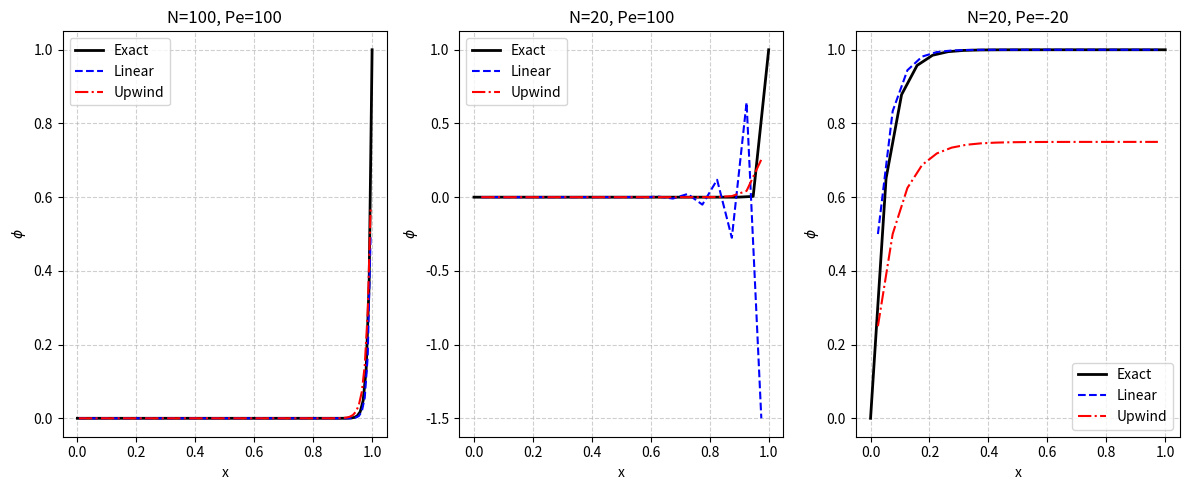
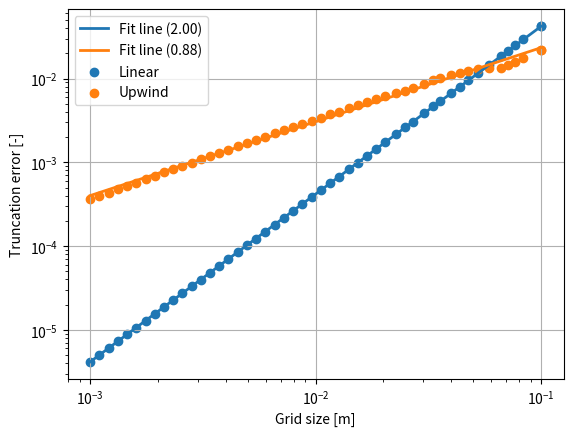

Recreate these plots in Python, in order.
import numpy as np
import matplotlib.pyplot as plt

def solve_fvm(N, Pe, scheme='linear'):
    L = 1.0  # Domain length
    dx = L / N  # Grid spacing
    rho_u = Pe  # product of density and velocity
    Gamma = 1  # Diffusion coefficient

    Q = np.zeros(N)
    A = np.zeros((N, N))

    A_d = Gamma / dx  # Diffusion term
    
    # Choose advection scheme
    if scheme == 'linear':
        A_c_W, A_c_E = rho_u / 2, rho_u / 2  # Linear scheme
        # Apply boundary conditions (Dirichlet)
        # Right-hand side vector
        Q[0] = (2*A_c_W+2*A_d)*0        # Equation (13)
        Q[-1] = (-2*A_c_W+2*A_d)*1      # Equation (14)
        # Left hand side matrix
        A[0, 0] = A_c_W + 3*A_d         # Equation (13)
        A[-1, -1] = -A_c_W + 3*A_d      # Equation (14)
    elif scheme == 'upwind':
        A_c_W, A_c_E = max(rho_u, 0), min(rho_u, 0)  # Upwind scheme
        # Apply boundary conditions (Dirichlet)
        # Right-hand side vector
        Q[0] = (A_c_W+2*A_d)*0          # Equation (13)
        Q[-1] = (-A_c_E+2*A_d)*1        # Equation (14)
        # Left hand side matrix
        A[0, 0] = A_c_W-A_c_E + 3*A_d   # Equation (13)
        A[-1, -1] = A_c_W-A_c_E+3*A_d   # Equation (14)
    else:
        raise ValueError("Unknown scheme. Use 'linear' or 'upwind'.")
    
    A[0, 1] = A_c_E - A_d       # Equation (13)
    A[-1, -2] = -A_c_E-A_d      # Equation (14)

    # Coefficients     
    A_W = -A_c_W-A_d
    A_E = A_c_E-A_d
    A_P = -A_W-A_E
    
    # Construct coefficient matrix A
    for i in range(1, N-1):
        A[i, i-1] = A_W
        A[i, i] = A_P
        A[i, i+1] = A_E

    # Solve the system
    phi = np.linalg.solve(A, Q)
    x = np.linspace(dx/2, L - dx/2, N)  # Compute cell center positions
    
    return x, phi

def exact_solution(x, Pe):
    return (np.exp(Pe * x) - 1) / (np.exp(Pe) - 1)

def plot_solutions():
    cases = [(100, 100), (20, 100), (20, -20)]  # (Grid size, Peclet number)
    
    plt.figure(figsize=(12, 5))
    for i, (N, Pe) in enumerate(cases, 1):
        x_linear, phi_linear = solve_fvm(N, Pe, 'linear')
        x_upwind, phi_upwind = solve_fvm(N, Pe, 'upwind')
        x_exact = np.linspace(0, 1, N)
        phi_exact = exact_solution(x_exact, Pe)
        
        plt.subplot(1, 3, i)
        plt.plot(x_exact, phi_exact, 'k-', label='Exact', linewidth=2)
        plt.plot(x_linear, phi_linear, 'b--', label='Linear', linewidth=1.5)
        plt.plot(x_upwind, phi_upwind, 'r-.', label='Upwind', linewidth=1.5)
        plt.xlabel('x')
        plt.ylabel('$\phi$')
        plt.title(f'N={N}, Pe={Pe}')
        plt.legend()
        plt.grid(True, linestyle='--', alpha=0.6)
    plt.tight_layout()
    plt.show()

# Run the plot to visualize solutions
plot_solutions()

"""Truncation error plot"""
Pe = 20
L = 1
cases = np.logspace(1, 3, 50, dtype=int)
dx = L/cases
linear_errors = np.empty(len(cases))
upwind_errors = np.empty(len(cases))
fig, ax = plt.subplots()

for i, N in enumerate(cases):
    x_linear, phi_linear = solve_fvm(N, Pe, 'linear')
    x_upwind, phi_upwind = solve_fvm(N, Pe, 'upwind')
    phi_exact = exact_solution(x_linear, Pe)
    linear_errors[i] = np.sum(np.abs(phi_exact - phi_linear)) / N
    upwind_errors[i] = np.sum(np.abs(phi_exact - phi_upwind)) / N
ax.set_yscale('log')
ax.set_xscale('log')

linear_order_of_discretion_error = np.polyfit(np.log10(dx), np.log10(linear_errors), 1)
upwind_order_of_discretion_error = np.polyfit(np.log10(dx), np.log10(upwind_errors), 1)

ax.plot((dx[0], dx[-1]), 10**np.dot([[np.log10(dx[0]), 1], [np.log10(dx[-1]), 1]], linear_order_of_discretion_error), 
        label=f'Fit line ({linear_order_of_discretion_error[0]:.2f})', linewidth=2.0)
ax.plot((dx[0], dx[-1]), 10**np.dot([[np.log10(dx[0]), 1], [np.log10(dx[-1]), 1]], upwind_order_of_discretion_error), 
        label=f'Fit line ({upwind_order_of_discretion_error[0]:.2f})', linewidth=2.0)
ax.scatter(dx, linear_errors, label='Linear')
ax.scatter(dx, upwind_errors, label='Upwind')
ax.grid()
ax.legend()
ax.set_xlabel('Grid size [m]')
ax.set_ylabel('Truncation error [-]')
plt.show()